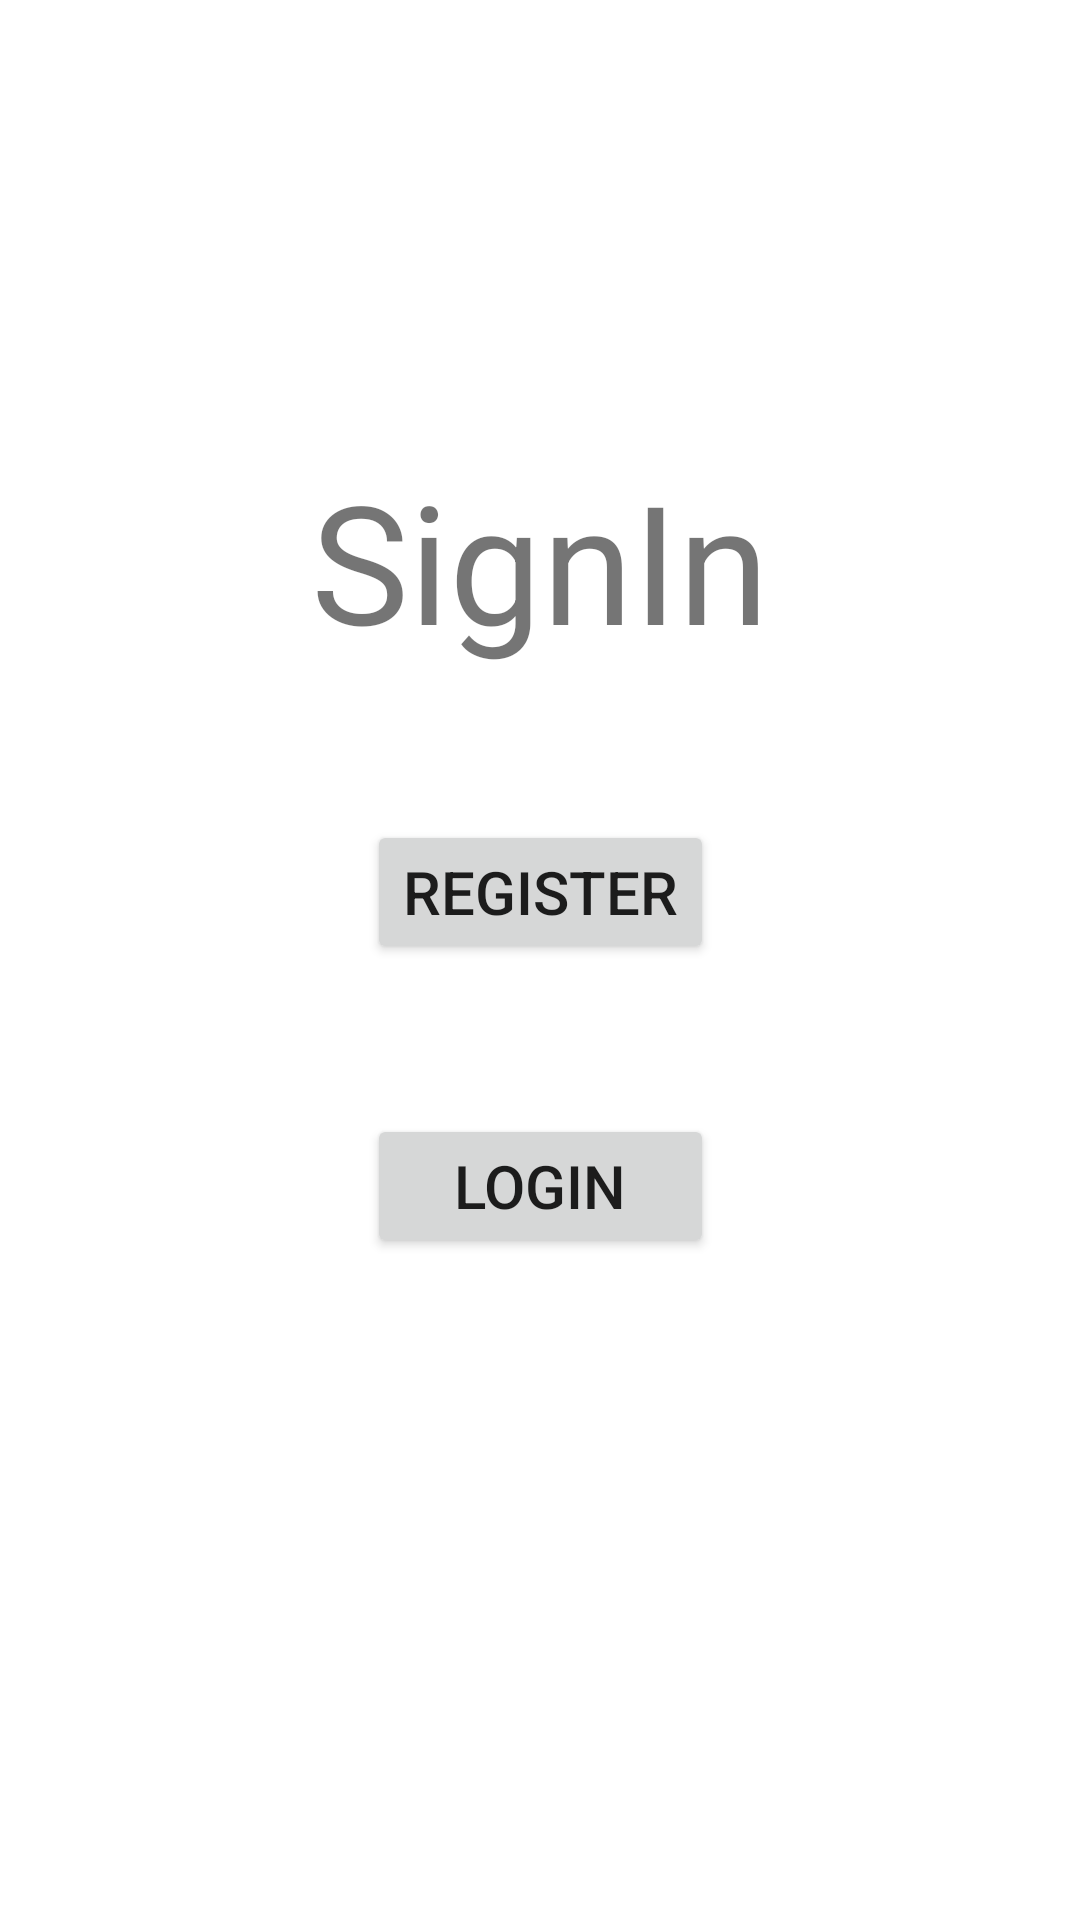

The Android layout XML behind this screen, and the referenced resources:
<!-- AndroidManifest.xml: application theme Theme.NoteSolves -->
<!-- res/layout/main_activity.xml -->
<?xml version="1.0" encoding="utf-8"?>
<androidx.constraintlayout.widget.ConstraintLayout
    xmlns:android="http://schemas.android.com/apk/res/android"
    android:layout_width="match_parent"
    android:layout_height="match_parent"
    xmlns:app="http://schemas.android.com/apk/res-auto">

    <TextView
        android:id="@+id/title"
        android:layout_width="0dp"
        android:layout_height="wrap_content"
        android:text="@string/title"
        app:layout_constraintTop_toTopOf="parent"
        app:layout_constraintLeft_toLeftOf="parent"
        app:layout_constraintRight_toRightOf="parent"
        android:layout_marginTop="150dp"
        android:textSize="55sp"
        android:layout_marginRight="20dp"
        android:layout_marginLeft="20dp"
        android:textAlignment="center"
        />

    <Button
        android:id="@+id/register1"
        android:layout_width="wrap_content"
        android:layout_height="wrap_content"
        android:text="@string/register"
        app:layout_constraintTop_toBottomOf="@+id/title"
        app:layout_constraintLeft_toLeftOf="parent"
        app:layout_constraintRight_toRightOf="parent"
        android:layout_marginTop="50dp"
        android:textSize="20sp"
        />

    <Button
        android:id="@+id/login"
        android:layout_width="0dp"
        android:layout_height="wrap_content"
        android:text="@string/login"
        app:layout_constraintTop_toBottomOf="@+id/register1"
        app:layout_constraintLeft_toLeftOf="@id/register1"
        app:layout_constraintRight_toRightOf="@id/register1"
        android:layout_marginTop="50dp"
        android:textSize="20sp"
        />

</androidx.constraintlayout.widget.ConstraintLayout>
<!-- resources referenced by this layout -->
<resources>
  <string name="login">Login</string>
  <string name="register">Register</string>
  <string name="title">SignIn</string>
  <style name="Theme.NoteSolves" parent="Theme.MaterialComponents.Light.DarkActionBar">
  
          
          <item name="colorPrimary">@color/primary</item>
          <item name="colorPrimaryVariant">@color/axial</item>
          <item name="colorOnPrimary">@color/white</item>
          
          <item name="colorSecondary">@color/secondary</item>
          <item name="colorSecondaryVariant">@color/axial2</item>
          <item name="colorOnSecondary">@color/axial</item>
          
          <item name="android:statusBarColor">?attr/colorPrimary</item>
          
          <item name="android:windowNoTitle">true</item>   
      </style>
  <color name="primary">#D61355</color>
  <color name="axial">#FCE22A</color>
  <color name="white">#FFFFFFFF</color>
  <color name="secondary">#F94A29</color>
  <color name="axial2">#30E3DF</color>
</resources>
